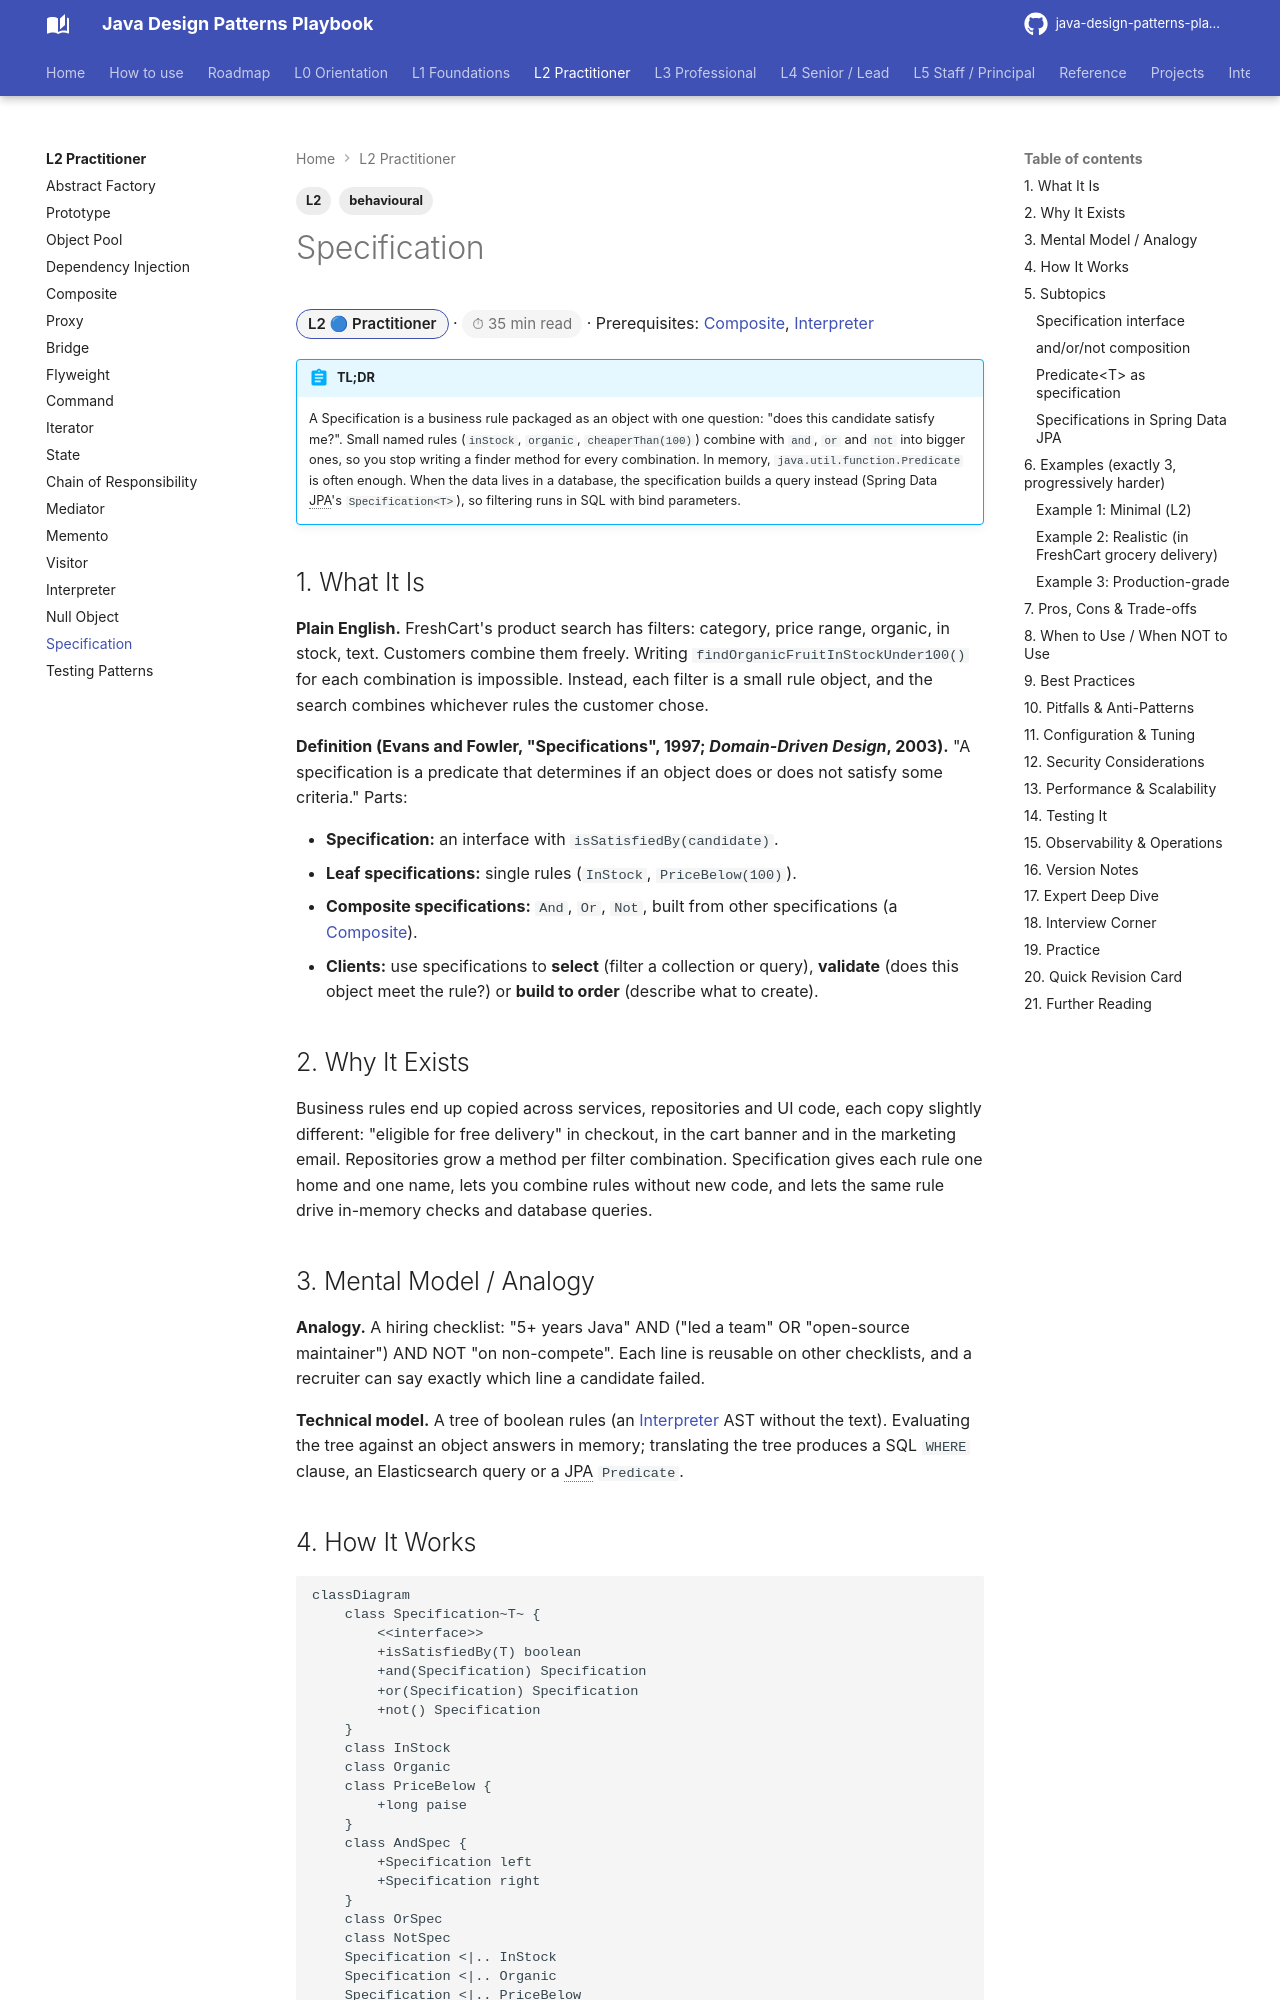

repository: khiruashish/java-design-pattern-mobile-app · page: l2-practitioner/specification/index.html · generator: mkdocs

---
tags: [L2, behavioural]
---
# Specification

<span class="badge-l2">L2 🔵 Practitioner</span> · <span class="read-time">⏱ 35 min read</span> · Prerequisites: [Composite](composite.md), [Interpreter](interpreter.md)

!!! abstract "TL;DR"
    A Specification is a business rule packaged as an object with one question: "does this candidate satisfy me?". Small named rules (`inStock`, `organic`, `cheaperThan(100)`) combine with `and`, `or` and `not` into bigger ones, so you stop writing a finder method for every combination. In memory, `java.util.function.Predicate` is often enough. When the data lives in a database, the specification builds a query instead (Spring Data JPA's `Specification<T>`), so filtering runs in SQL with bind parameters.

## 1. What It Is

**Plain English.** FreshCart's product search has filters: category, price range, organic, in stock, text. Customers combine them freely. Writing `findOrganicFruitInStockUnder100()` for each combination is impossible. Instead, each filter is a small rule object, and the search combines whichever rules the customer chose.

**Definition (Evans and Fowler, "Specifications", 1997; *Domain-Driven Design*, 2003).** "A specification is a predicate that determines if an object does or does not satisfy some criteria." Parts:

- **Specification:** an interface with `isSatisfiedBy(candidate)`.
- **Leaf specifications:** single rules (`InStock`, `PriceBelow(100)`).
- **Composite specifications:** `And`, `Or`, `Not`, built from other specifications (a [Composite](composite.md)).
- **Clients:** use specifications to **select** (filter a collection or query), **validate** (does this object meet the rule?) or **build to order** (describe what to create).

## 2. Why It Exists

Business rules end up copied across services, repositories and UI code, each copy slightly different: "eligible for free delivery" in checkout, in the cart banner and in the marketing email. Repositories grow a method per filter combination. Specification gives each rule one home and one name, lets you combine rules without new code, and lets the same rule drive in-memory checks and database queries.
